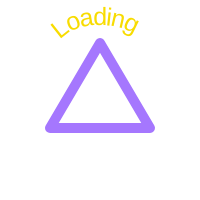
t = 0.00 s
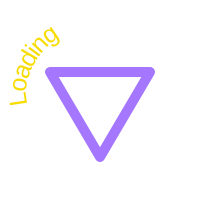
t = 1.50 s
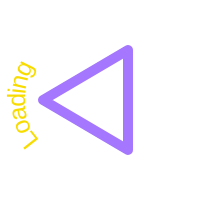
t = 2.25 s
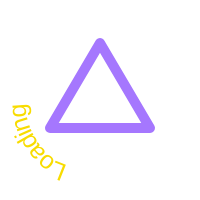
t = 3.00 s
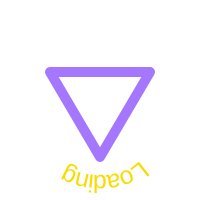
t = 4.50 s
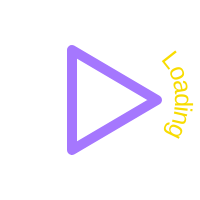
t = 6.75 s

The animated SVG that drew these frames (rendered in a browser with its animation timeline set to each time). Animation: 2 SMIL elements (animateTransform=2); one cycle of 9.00 s, repeats indefinitely.

<svg
  xmlns="http://www.w3.org/2000/svg"
  style="width: 200; height: 200"
>
  <style>
    <!--
      Style configuration
      This must be manually updated to align with index.css
    -->
    :root {
      --palette-background: #1f1634;
      --palette-background-overlay: #24193edb;
      --palatte-text: #ffffff;
      --palette-accent1: #ff55b3;
      --palette-accent2: #1df47f;
      --palette-accent3: #f8dc00;
      --palette-accent4: #19e9fe;
      --palette-accent5: #a577fe;

      --sizing-padding: 16px;
      --sizing-radius: 16px;
      
      font-family: sans-serif;
    }
  </style>

  <polygon
    points="100 43, 150 128, 50 128"
    fill="none"
    stroke-linecap="round"
    stroke-linejoin="round"
    stroke-width="10"
    stroke="var(--palette-accent5)"
  >
    <animateTransform
      attributeName="transform"
      attributeType="XML"
      type="rotate"
      from="0 100 100"
      to="360 100 100"
      dur="3s"
      repeatCount="indefinite"
    />
  </polygon>
  <defs>
    <path
      id="LoadingSpinnerTextPath"
      d="M 60 40 c 15 -20, 65 -20, 80 0"
    ></path>
  </defs>
  <text
    textLength="80"
    lengthAdjust="spacing"
    font-size="25px"
    fill="var(--palette-accent3)"
  >
    <textPath href="#LoadingSpinnerTextPath">Loading</textPath>
    <animateTransform
      attributeName="transform"
      attributeType="XML"
      type="rotate"
      from="360 100 100"
      to="0 100 100"
      dur="9s"
      repeatCount="indefinite"
    ></animateTransform>
  </text>
</svg>
